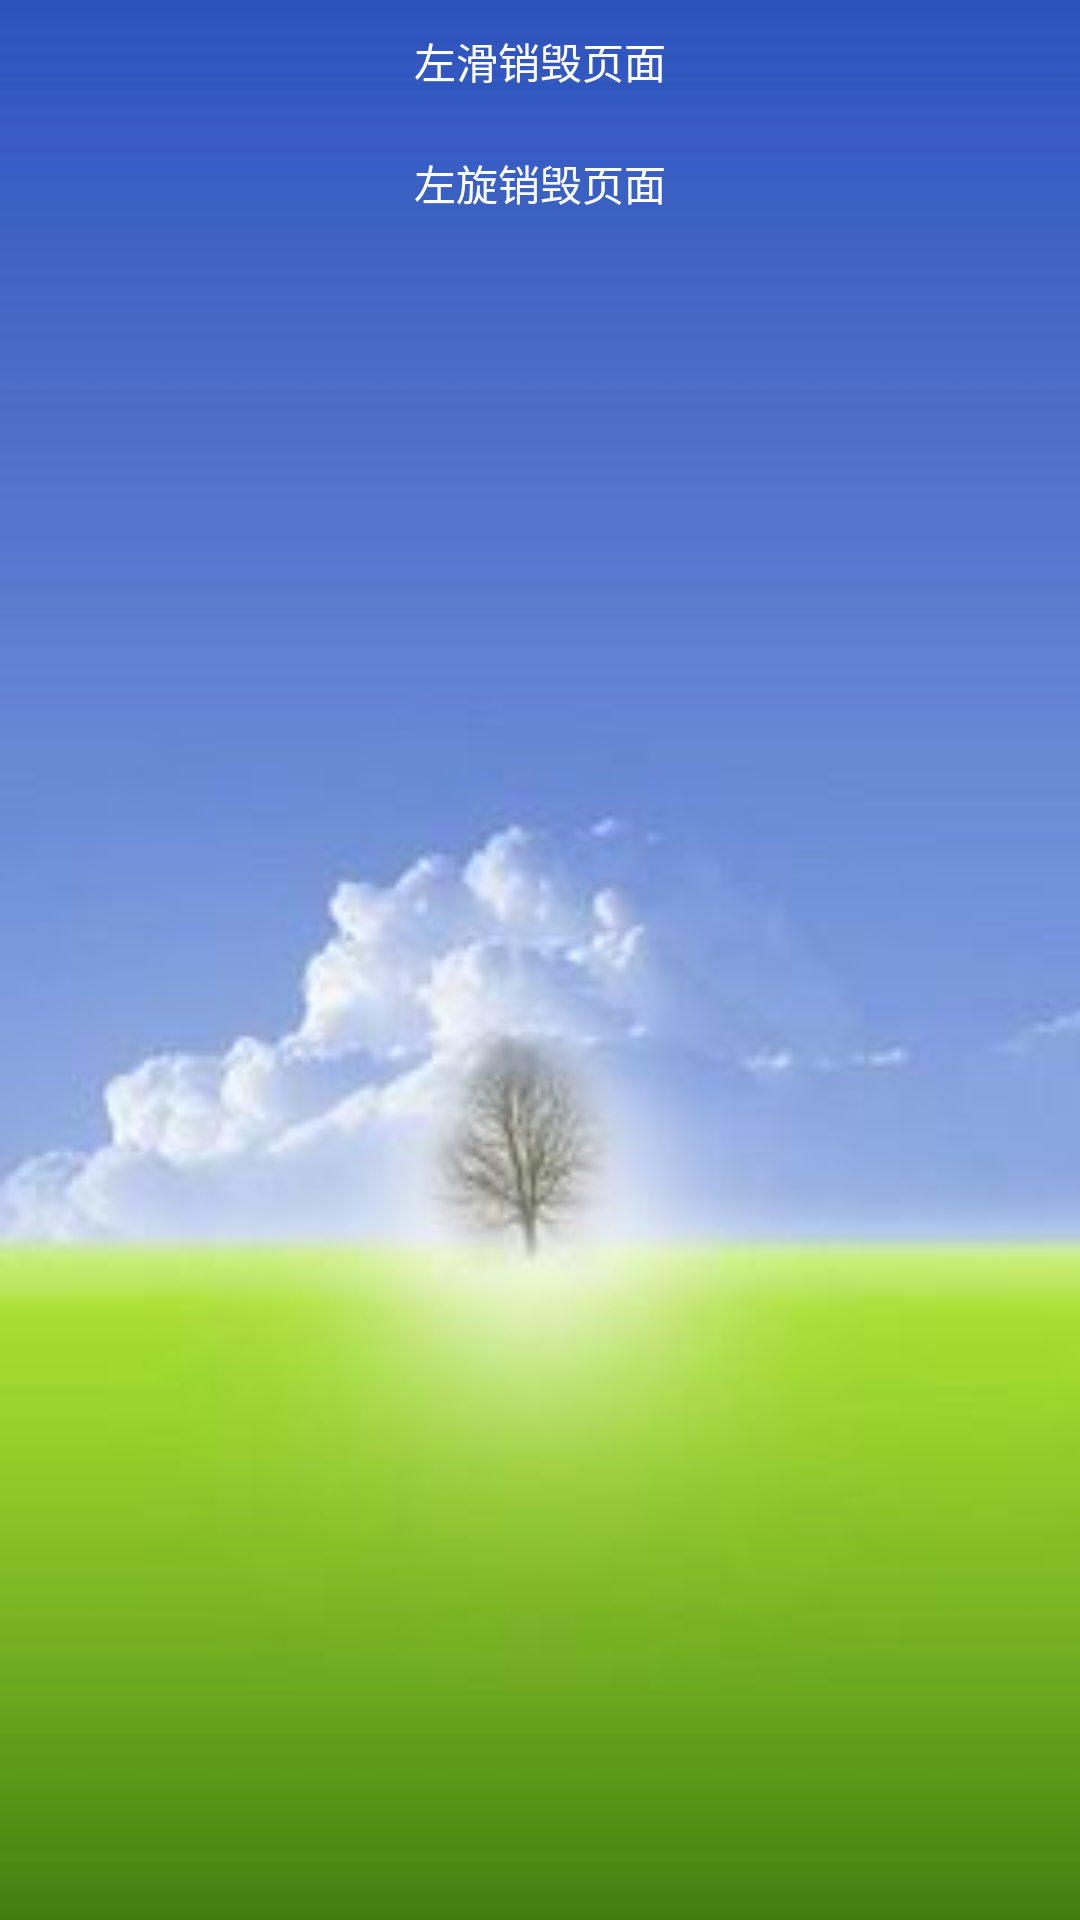

This screen was rendered from an Android layout file. Write that file and the resources it references.
<!-- AndroidManifest.xml: application theme AppTheme -->
<!-- res/layout/finish_effect_activity_main.xml -->
<?xml version="1.0" encoding="utf-8"?>
<LinearLayout xmlns:android="http://schemas.android.com/apk/res/android"
    android:layout_width="match_parent"
    android:layout_height="match_parent"
    android:background="@mipmap/finish_effect_0"
    android:gravity="center_horizontal"
    android:orientation="vertical">
    
    
    
    

    <TextView
        android:id="@+id/slide_finish"
        style="@style/item_text_style"
        android:layout_width="wrap_content"
        android:layout_height="wrap_content"
        android:text="@string/finish_effect_slide"
        android:textColor="@color/white" />

    <TextView
        android:id="@+id/rotate_finish"
        style="@style/item_text_style"
        android:layout_width="wrap_content"
        android:layout_height="wrap_content"
        android:text="@string/finish_effect_rotate"
        android:textColor="@color/white" />
</LinearLayout>
<!-- resources referenced by this layout -->
<resources>
  <color name="white">#FFFFFFFF</color>
  <dimen name="activity_horizontal_margin">16dp</dimen>
  <dimen name="activity_vertical_margin">16dp</dimen>
  <!-- mipmap finish_effect_0: jpg bitmap (mipmap-xhdpi, 5744 bytes) -->
  <string name="finish_effect_rotate">左旋销毁页面</string>
  <string name="finish_effect_slide">左滑销毁页面</string>
  <style name="item_text_style">
          <item name="android:layout_width">wrap_content</item>
          <item name="android:layout_height">wrap_content</item>
          <item name="android:background">@color/transparent</item>
          <item name="android:paddingTop">10dp</item>
          <item name="android:paddingBottom">10dp</item>
          <item name="android:textColor">@color/ylBlack</item>
          <item name="android:textSize">@dimen/text_size_m</item>
      </style>
  <style name="AppTheme" parent="Theme.AppCompat.Light.DarkActionBar">
          
          <item name="colorPrimary">@color/colorPrimary</item>
          <item name="colorPrimaryDark">@color/colorPrimaryDark</item>
          <item name="colorAccent">@color/colorAccent</item>
      </style>
  <dimen name="text_size_m">14sp</dimen>
  <color name="colorPrimary">#3F51B5</color>
  <color name="colorPrimaryDark">#303F9F</color>
  <color name="colorAccent">#FF4081</color>
</resources>
